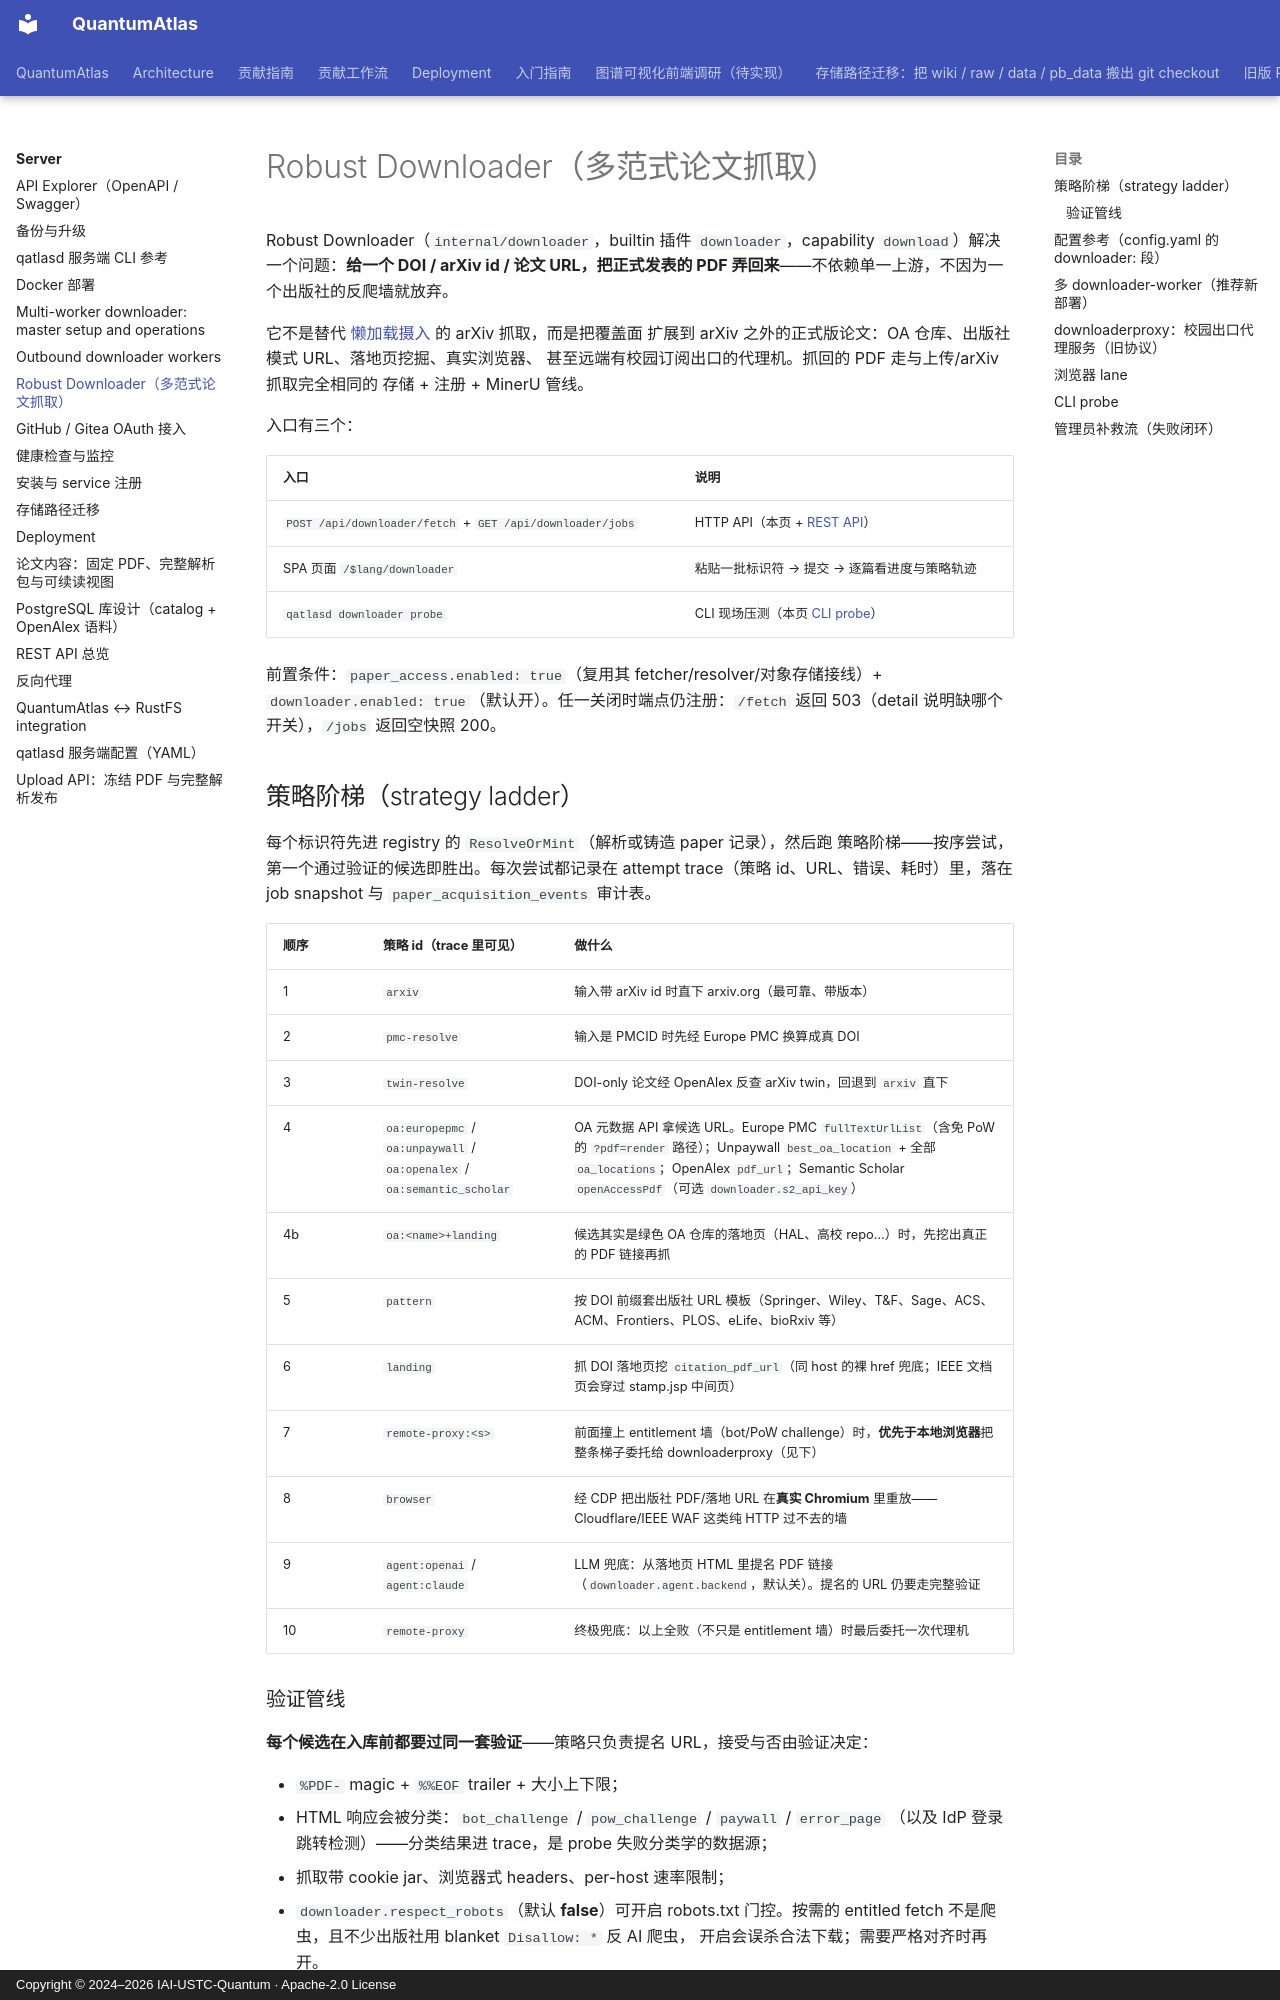

repository: IAI-USTC-Quantum/QuantumAtlas · page: server/downloader/index.html · generator: mkdocs · copyright: Copyright © 2024–2026 IAI-USTC-Quantum · Apache-2.0 License

# Robust Downloader（多范式论文抓取）

Robust Downloader（`internal/downloader`，builtin 插件 `downloader`，capability
`download`）解决一个问题：**给一个 DOI / arXiv id / 论文 URL，把正式发表的 PDF
弄回来**——不依赖单一上游，不因为一个出版社的反爬墙就放弃。

它不是替代 [懒加载摄入](../concepts/data-flow.md) 的 arXiv 抓取，而是把覆盖面
扩展到 arXiv 之外的正式版论文：OA 仓库、出版社模式 URL、落地页挖掘、真实浏览器、
甚至远端有校园订阅出口的代理机。抓回的 PDF 走与上传/arXiv 抓取完全相同的
存储 + 注册 + MinerU 管线。

入口有三个：

| 入口 | 说明 |
|---|---|
| `POST /api/downloader/fetch` + `GET /api/downloader/jobs` | HTTP API（本页 + [REST API](rest-api.md)）|
| SPA 页面 `/$lang/downloader` | 粘贴一批标识符 → 提交 → 逐篇看进度与策略轨迹 |
| `qatlasd downloader probe` | CLI 现场压测（本页 [CLI probe](#cli-probe)）|

前置条件：`paper_access.enabled: true`（复用其 fetcher/resolver/对象存储接线）+
`downloader.enabled: true`（默认开）。任一关闭时端点仍注册：`/fetch` 返回
503（detail 说明缺哪个开关），`/jobs` 返回空快照 200。

## 策略阶梯（strategy ladder）

每个标识符先进 registry 的 `ResolveOrMint`（解析或铸造 paper 记录），然后跑
策略阶梯——按序尝试，第一个通过验证的候选即胜出。每次尝试都记录在
attempt trace（策略 id、URL、错误、耗时）里，落在 job snapshot 与
`paper_acquisition_events` 审计表。

| 顺序 | 策略 id（trace 里可见）| 做什么 |
|---|---|---|
| 1 | `arxiv` | 输入带 arXiv id 时直下 arxiv.org（最可靠、带版本）|
| 2 | `pmc-resolve` | 输入是 PMCID 时先经 Europe PMC 换算成真 DOI |
| 3 | `twin-resolve` | DOI-only 论文经 OpenAlex 反查 arXiv twin，回退到 `arxiv` 直下 |
| 4 | `oa:europepmc` / `oa:unpaywall` / `oa:openalex` / `oa:semantic_scholar` | OA 元数据 API 拿候选 URL。Europe PMC `fullTextUrlList`（含免 PoW 的 `?pdf=render` 路径）；Unpaywall `best_oa_location` + 全部 `oa_locations`；OpenAlex `pdf_url`；Semantic Scholar `openAccessPdf`（可选 `downloader.s2_api_key`）|
| 4b | `oa:<name>+landing` | 候选其实是绿色 OA 仓库的落地页（HAL、高校 repo…）时，先挖出真正的 PDF 链接再抓 |
| 5 | `pattern` | 按 DOI 前缀套出版社 URL 模板（Springer、Wiley、T&F、Sage、ACS、ACM、Frontiers、PLOS、eLife、bioRxiv 等）|
| 6 | `landing` | 抓 DOI 落地页挖 `citation_pdf_url`（同 host 的裸 href 兜底；IEEE 文档页会穿过 stamp.jsp 中间页）|
| 7 | `remote-proxy:<s>` | 前面撞上 entitlement 墙（bot/PoW challenge）时，**优先于本地浏览器**把整条梯子委托给 downloaderproxy（见下）|
| 8 | `browser` | 经 CDP 把出版社 PDF/落地 URL 在**真实 Chromium** 里重放——Cloudflare/IEEE WAF 这类纯 HTTP 过不去的墙 |
| 9 | `agent:openai` / `agent:claude` | LLM 兜底：从落地页 HTML 里提名 PDF 链接（`downloader.agent.backend`，默认关）。提名的 URL 仍要走完整验证 |
| 10 | `remote-proxy` | 终极兜底：以上全败（不只是 entitlement 墙）时最后委托一次代理机 |

### 验证管线

**每个候选在入库前都要过同一套验证**——策略只负责提名 URL，接受与否由验证决定：

- `%PDF-` magic + `%%EOF` trailer + 大小上下限；
- HTML 响应会被分类：`bot_challenge` / `pow_challenge` / `paywall` / `error_page`
  （以及 IdP 登录跳转检测）——分类结果进 trace，是 probe 失败分类学的数据源；
- 抓取带 cookie jar、浏览器式 headers、per-host 速率限制；
- `downloader.respect_robots`（默认 **false**）可开启 robots.txt 门控。按需的
  entitled fetch 不是爬虫，且不少出版社用 blanket `Disallow: *` 反 AI 爬虫，
  开启会误杀合法下载；需要严格对齐时再开。

通过的 PDF 带 provenance 入库（`downloader:<strategy>` + 来源 URL + sha256），
触发既有的 PDF-ready hook 驱动 MinerU 转换。
